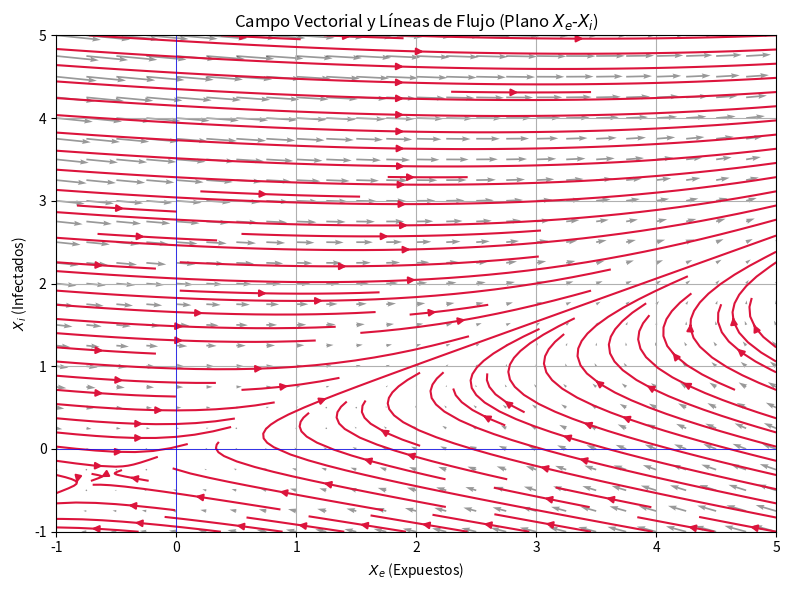

The matplotlib source for this figure:
import matplotlib.pyplot as plt
import numpy as np
from scipy.integrate import solve_ivp

# Parámetros del modelo
u = 100
n = 0.1
g = 0.05
d1 = 0.03
d2 = 0.02
r = 0.04
y = 0.05
h = 0.08
k = 0.6
c = 0.7
p = 0.8
b = 0.9 
a1 = 0.2
a2 = 0.2
m1 = 0.5
m2 = 0.4

# Cálculo de variables intermedias
z1 = n + g
z2 = n + d1 + h
z3 = n + y      # y ≡ gamma
z4 = n + d2 + r

# Numerador y denominador del Rb
numerador = (1 - a1) * b * (c * g + (1 - c) * z1)
factor_infeccioso = (1 - a2) * z4 * (z3 + m1 * k * h) + (1 - k) * h * m2 * z3
denominador = z3 * (z1 * z2 * z4 - (1 - p) * r * (1 - k) * h)

# Cálculo final de Rb
Rb = (numerador * factor_infeccioso) / denominador

print(f"El valor de Rb con los parámetros actuales es: {Rb:.4f}")

# Tasa de infección beta
def beta(X_i, X_j, X_l, X_total):
    return (b * (1 - a1) / X_total) * ((1 - a2) * X_i + m1 * (1 - a2) * X_j + m2 * X_l)

# Sistema reducido a Xe y Xi (manteniendo valores bajos en otros compartimentos)
def tuberculosis_plane(t, X):
    X_e, X_i = X
    X_s = u / n  # equilibrio libre de infección
    X_j = 0.1
    X_l = 0.1
    X_r = 0.1
    X_total = X_s + X_e + X_i + X_j + X_l + X_r
    B = beta(X_i, X_j, X_l, X_total)
    
    dXe = c * B * X_s - (n + g) * X_e + (1 - p) * r * X_l
    dXi = (1 - c) * B * X_s + g * X_e - (n + d1 + h) * X_i
    return [dXe, dXi]

# Crear malla
x_vals = np.linspace(-1, 5, 25)
y_vals = np.linspace(-1, 5, 25)
Xe, Xi = np.meshgrid(x_vals, y_vals)

# Campo vectorial
dXe_vals = np.zeros_like(Xe)
dXi_vals = np.zeros_like(Xi)

for i in range(Xe.shape[0]):
    for j in range(Xe.shape[1]):
        dx = tuberculosis_plane(0, [Xe[i, j], Xi[i, j]])
        dXe_vals[i, j] = dx[0]
        dXi_vals[i, j] = dx[1]

# Graficar campo vectorial y líneas de flujo
plt.figure(figsize=(8, 6))
plt.streamplot(Xe, Xi, dXe_vals, dXi_vals, color='crimson', density=1.2)
plt.quiver(Xe, Xi, dXe_vals, dXi_vals, color='black', alpha=0.4)

plt.xlabel("$X_e$ (Expuestos)")
plt.ylabel("$X_i$ (Infectados)")
plt.title("Campo Vectorial y Líneas de Flujo (Plano $X_e$-$X_i$)")
plt.grid(True)
plt.axhline(0, color='blue', lw=0.5)
plt.axvline(0, color='blue', lw=0.5)
plt.tight_layout()
plt.show()
